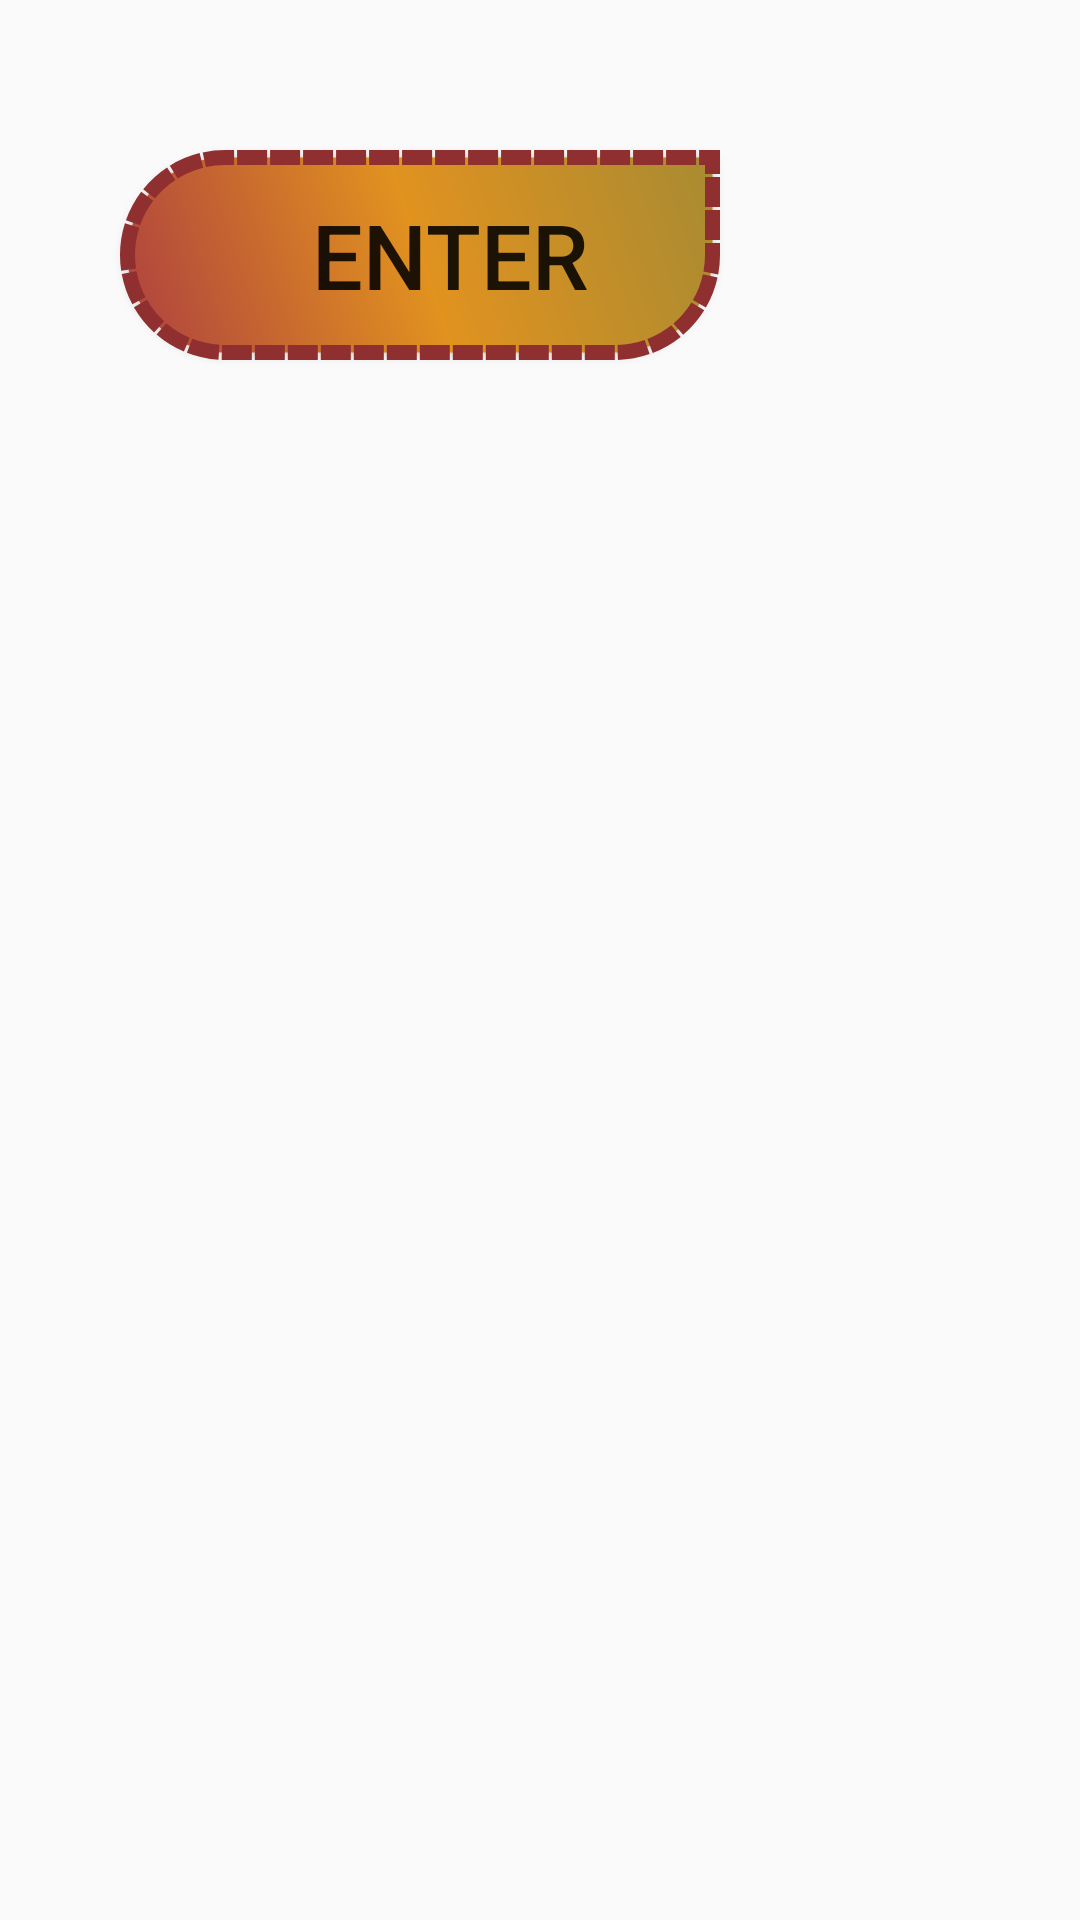

Reconstruct the res/layout file that produces this screen, plus the resources it refers to.
<!-- AndroidManifest.xml: application theme Theme.MaterialDesigningExample -->
<!-- res/layout/activity_main.xml -->
<?xml version="1.0" encoding="utf-8"?>
<RelativeLayout xmlns:android="http://schemas.android.com/apk/res/android"
    xmlns:app="http://schemas.android.com/apk/res-auto"
    xmlns:tools="http://schemas.android.com/tools"
    android:layout_width="match_parent"
    android:layout_height="match_parent"
    tools:context=".MainActivity"
    >

    <Button
        android:layout_width="200dp"
        android:layout_height="70dp"
        android:layout_marginLeft="40dp"
        android:layout_marginTop="50dp"
        android:background="@drawable/mat_design"
        android:text="Enter"
        android:textSize="30sp"
        android:id="@+id/button"/>



</RelativeLayout>
<!-- resources referenced by this layout -->
<resources>
  <!-- drawable mat_design (drawable) -->
  <?xml version="1.0" encoding="utf-8"?>
  <shape xmlns:android="http://schemas.android.com/apk/res/android">
  
      <gradient android:startColor="#AE4040"
          android:centerColor="#E1921F"
          android:endColor="#A88B32"
          android:angle="45"
          />
      <corners android:bottomLeftRadius="100dp"
          android:bottomRightRadius="100dp"
          android:topLeftRadius="100dp"
  
          />
      <padding
          android:bottom="5dp"
          android:top="5dp"
          android:left="20dp"
          />
     <stroke android:color="#8F2F2F"
         android:width="5dp"
         android:dashGap="1dp"
         android:dashWidth="10dp"
         />
      
  
  </shape>
  <style name="Theme.MaterialDesigningExample" parent="Theme.AppCompat.DayNight.DarkActionBar">
          
          <item name="colorPrimary">@color/purple_500</item>
          <item name="colorPrimaryVariant">@color/purple_700</item>
          <item name="colorOnPrimary">@color/white</item>
          
          <item name="colorSecondary">@color/teal_200</item>
          <item name="colorSecondaryVariant">@color/teal_700</item>
          <item name="colorOnSecondary">@color/black</item>
          
          <item name="android:statusBarColor" tools:targetApi="l">?attr/colorPrimaryVariant</item>
          
  
      </style>
  <!-- not gathered from this repository: default colours our renderer supplied (Android Studio template values) -->
  <color name="purple_500">#FF6200EE</color>
  <color name="purple_700">#FF3700B3</color>
  <color name="teal_200">#FF03DAC5</color>
  <color name="teal_700">#FF018786</color>
  <color name="black">#FF000000</color>
  <color name="white">#FFFFFFFF</color>
</resources>
